Run: headless pygame with SDL's dummy video driver; simulated clock (each Clock.tick advances the game by its frame time, no real sleeping); random seed 0; keys injected as events and as key.get_pressed() state; no mouse input.
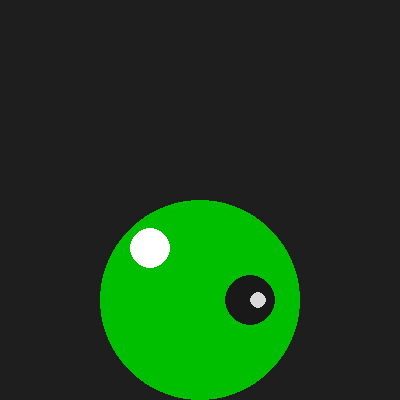
Frame 1 of 4 · flips 1–60 · no input
Frame 2 of 4 · flips 61–180 · tapped SPACE, RETURN · held RIGHT (→), D · screen unchanged from frame 1, image omitted
Frame 3 of 4 · flips 181–300 · held DOWN (↓), S · screen unchanged from frame 2, image omitted
Frame 4 of 4 · flips 301–420 · held LEFT (←), A, UP (↑), W · screen unchanged from frame 3, image omitted

The pygame program that drew these frames:

import pygame

pygame.init()
screen = pygame.display.set_mode((400, 400))
pygame.display.set_caption("My Player")
clock = pygame.time.Clock()

def draw_slime(surface, x, y, radius):
    # Outline
    pygame.draw.circle(surface, (144, 238, 144),
        (x, y), radius, 2)
    pygame.draw.circle(surface, (0,191,0),
        (x, y), radius)
    
    # Highlight (upper-left, ~30% of radius)
    hx = x - radius // 2
    hy = y - radius // 2 - 2
    pygame.draw.circle(surface, (255,255,255),
        (hx, hy), radius // 5)
    
    # Eyes
    Peyes = x + 50
    pygame.draw.circle(surface, (25,25,25),
        (Peyes, y), radius // 4)
    
    #pupil
    pupils = Peyes + 8
    pygame.draw.circle(surface, (217,217,217),
        (pupils, y), radius // 12)



running = True
while running:
    for event in pygame.event.get():
        if event.type == pygame.QUIT:
            running = False

    screen.fill((30, 30, 30))   # clear screen
    draw_slime(screen, 200, 300, 100)    # draw at center
    pygame.display.flip()
    clock.tick(60)
